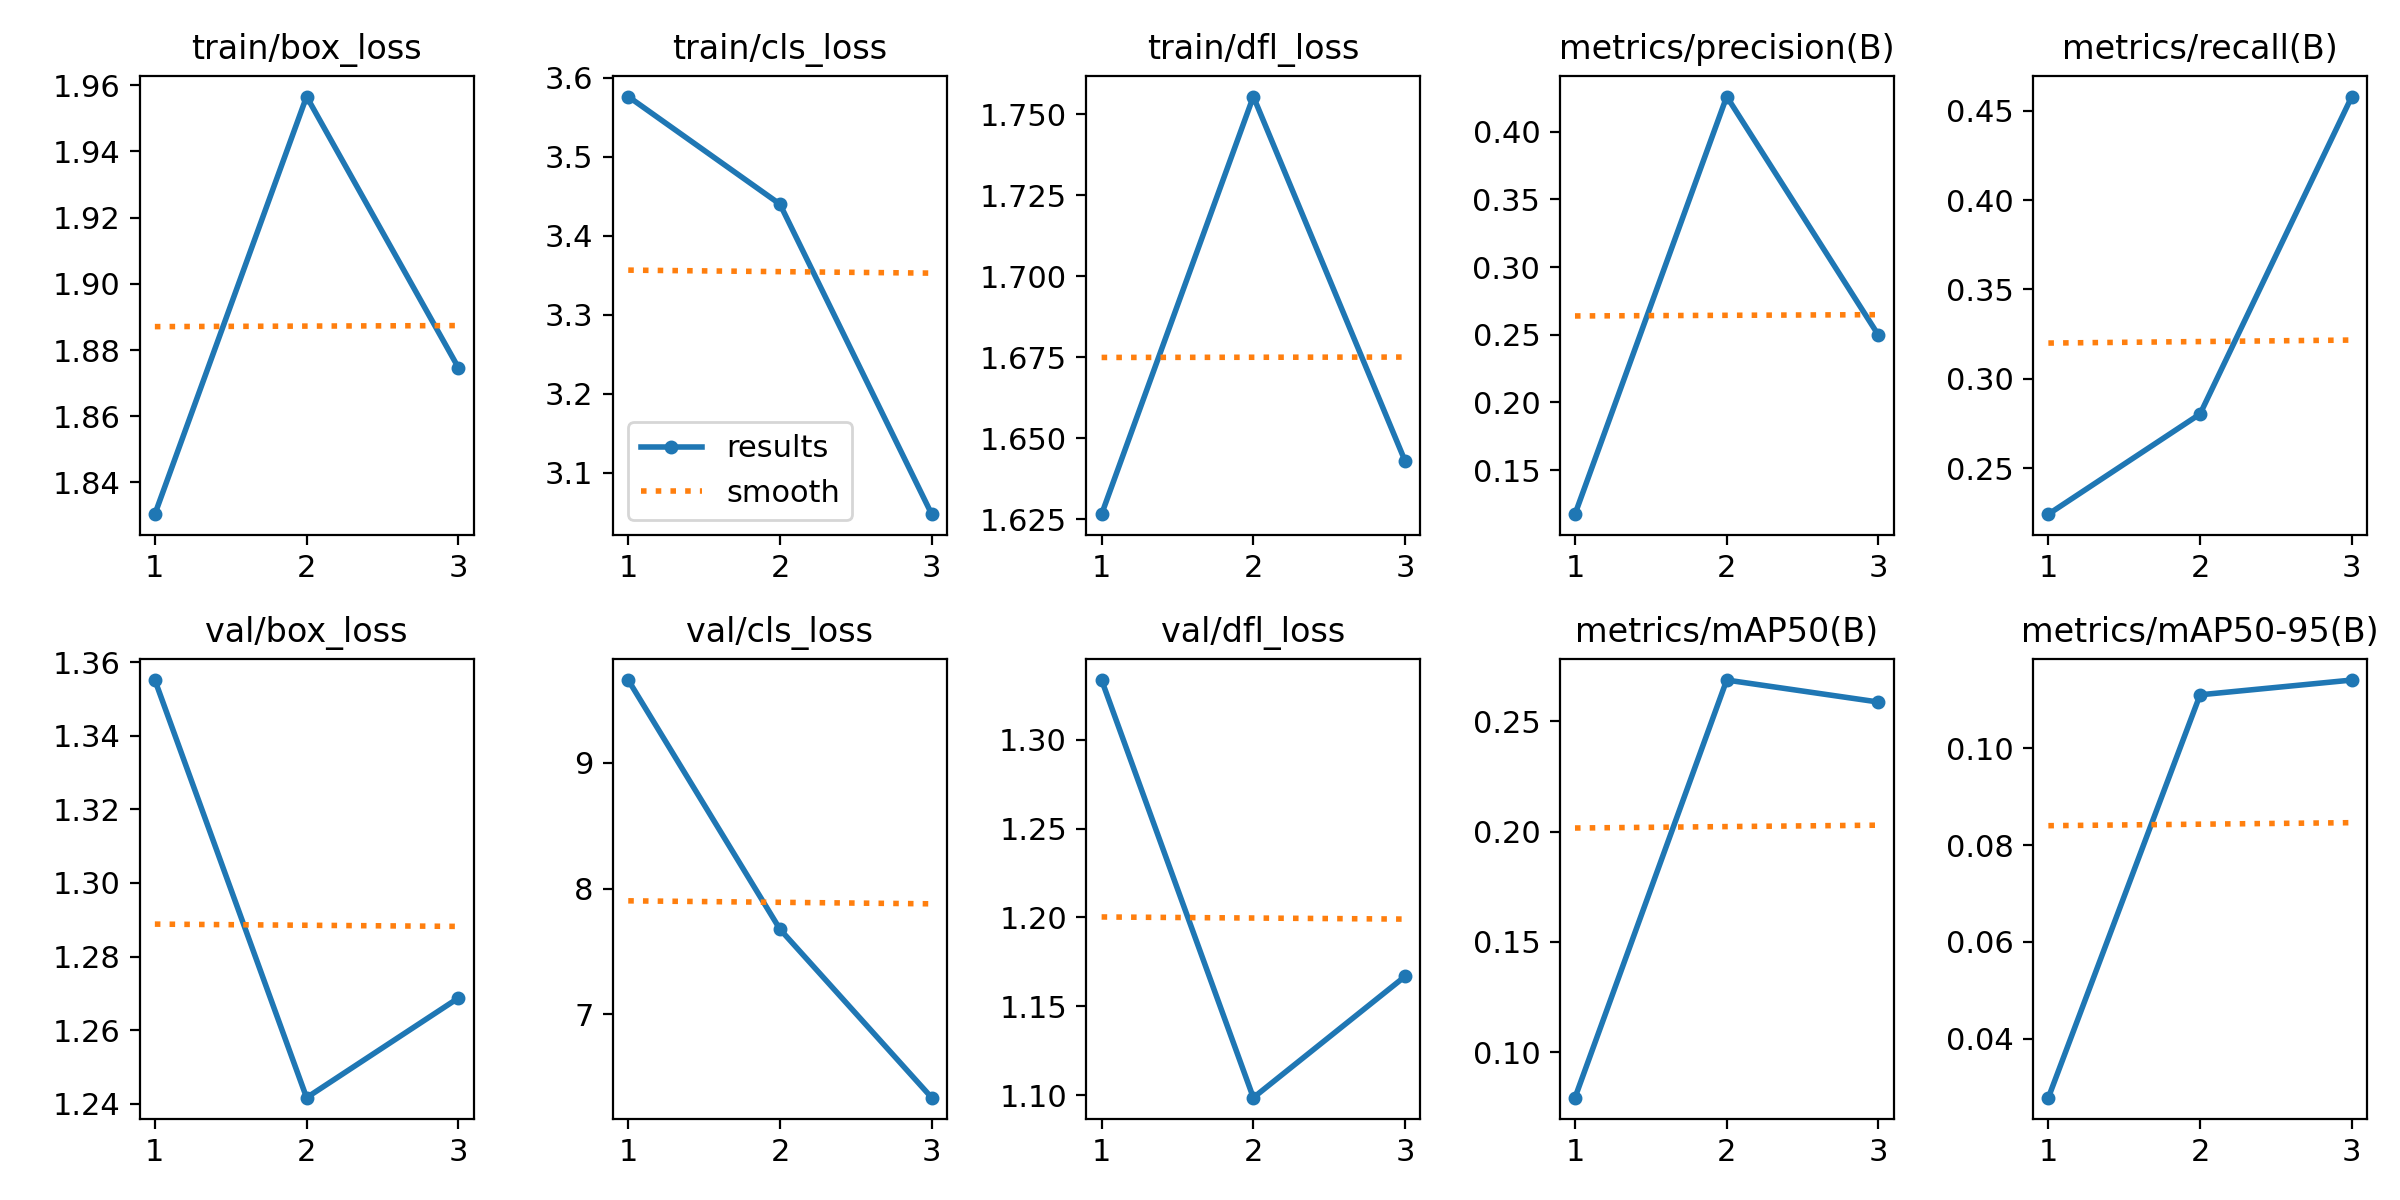

Data behind this chart, as committed beside it:
epoch, train/box_loss, train/cls_loss, train/dfl_loss, metrics/precision(B), metrics/recall(B), metrics/mAP50(B), metrics/mAP50-95(B), val/box_loss, val/cls_loss, val/dfl_loss, lr/pg0, lr/pg1, lr/pg2
1, 1.83, 3.576, 1.627, 0.1175, 0.2243, 0.07942, 0.02782, 1.355, 9.659, 1.333, 0.000664, 0.000664, 0.000664
2, 1.957, 3.44, 1.756, 0.426, 0.2804, 0.2686, 0.111, 1.242, 7.678, 1.099, 0.0008915, 0.0008915, 0.0008915
3, 1.875, 3.048, 1.643, 0.2497, 0.4579, 0.2587, 0.1141, 1.269, 6.338, 1.167, 0.0006791, 0.0006791, 0.0006791
